Run: headless pygame with SDL's dummy video driver; simulated clock (each Clock.tick advances the game by its frame time, no real sleeping); random seed 0; keys injected as events and as key.get_pressed() state; no mouse input.
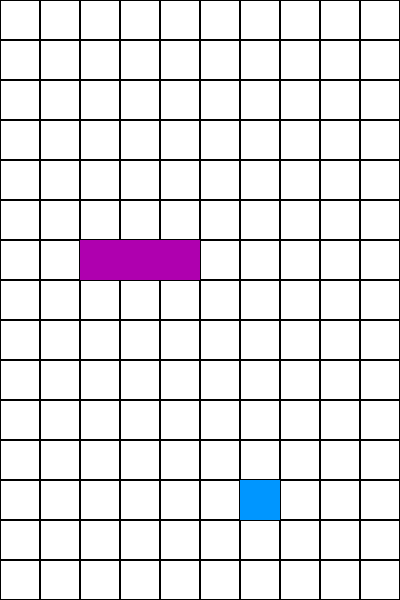
Frame 1 of 4 · flips 1–60 · no input
Frame 2 of 4 · flips 61–180 · tapped SPACE, RETURN · held RIGHT (→), D · screen unchanged from frame 1, image omitted
Frame 3 of 4 · flips 181–300 · held DOWN (↓), S · screen unchanged from frame 2, image omitted
Frame 4 of 4 · flips 301–420 · held LEFT (←), A, UP (↑), W · screen unchanged from frame 3, image omitted

The pygame program that drew these frames:

import time
import pygame
import random

pygame.init()


class Block:
    def __init__(self, x_pos, y_pos):
        self.x = x_pos
        self.y = y_pos


class Food:
    def __init__(self):
        x = random.randint(0, NB_COL - 1)
        y = random.randint(0, NB_ROW - 1)
        self.block = Block(x, y)
        self.color = (0, 150, 255)


    def draw_food(self):
        rect = pygame.Rect(self.block.x * CELL_SIZE, self.block.y * CELL_SIZE, CELL_SIZE, CELL_SIZE)
        pygame.draw.rect(screen, self.color, rect)


class Snake:
    def __init__(self):

        self.body = [Block(2, 6), Block(3, 6), Block(4, 6)]
        self.direction = "RIGHT"


    def draw_snake(self):
        for block in self.body:
            x_coord = block.x * CELL_SIZE
            y_coord = block.y * CELL_SIZE
            rect = pygame.Rect(x_coord, y_coord, CELL_SIZE, CELL_SIZE)
            pygame.draw.rect(screen, (175.5, 0, 175.5), rect)

    def move_snake(self):
        lenht_snake = len(self.body)
        hold_head = self.body[lenht_snake - 1]
        if self.direction == "RIGHT":
            new_head = Block(hold_head.x + 1, hold_head.y)
        elif self.direction == "LEFT":
            new_head = Block(hold_head.x - 1, hold_head.y)
        elif self.direction == "UP":
            new_head = Block(hold_head.x, hold_head.y - 1)
        else:
            new_head = Block(hold_head.x, hold_head.y + 1)
        self.body.append(new_head)



class Game:
    def __init__(self):
        self.snake = Snake()
        self.food = Food()
        self.score = 0

    def draw_elements(self):
        self.snake.draw_snake()
        self.food.draw_food()

    def update(self):
        self.snake.move_snake()
        self.check_head_on_food()
        self.check_GameOver()

    def check_head_on_food(self):
        snake_lenght = len(self.snake.body)
        head_snake = self.snake.body[snake_lenght - 1]
        if head_snake.x == self.food.block.x and head_snake.y == self.food.block.y:
            self.new_food()
        else:
            self.snake.body.pop(0)

    def new_food(self):
        loop_n_food = True
        while loop_n_food:
            count = 0
            for block in self.snake.body:
                if block.x == self.food.block.x and block.y == self.food.block.y:
                    count += 1
            if count == 0:
                self.score += 1
                loop_n_food = False
            else:
                self.food = Food()

    def check_GameOver(self):
        lenght_snake = len(self.snake.body)
        head_snake = self.snake.body[lenght_snake - 1]
        if lenght_snake == 149:
            time.sleep(2)
            print()
            print()
            print()
            print()
            print()
            print()
            print("TU")
            print("AS")
            print("FINIS")
            print("SNAKE")
            print("                                           PS: GG")
            pygame.quit()

        if (head_snake.x not in range(0, NB_COL)) or (head_snake.y not in range(0, NB_ROW)):
            print()
            print()
            print()
            print()
            print()
            print()
            print(f"TON SCORE EST DE {self.score} PT, ET TON SNAKE AVAIS {len(self.snake.body)} DE BLOCKS.")
            pygame.quit()

        for block in self.snake.body[0: lenght_snake - 1]:
            if block.x == head_snake.x and block.y == head_snake.y:
                print()
                print()
                print()
                print()
                print()
                print()
                print(f"TON SCORE EST DE {self.score} PT, ET TON SNAKE AVAIT {len(self.snake.body)} DE BLOCKS.")
                print("Merci d'avoir joué ^^")
                pygame.quit()


NB_COL = 10
NB_ROW = 15
CELL_SIZE = 40
screen = pygame.display.set_mode(size=(NB_COL * CELL_SIZE, NB_ROW * CELL_SIZE))
pygame.display.set_caption('Jeu Snake')

timer = pygame.time.Clock()
SCREEN_EVENT = pygame.USEREVENT
pygame.time.set_timer(SCREEN_EVENT, 217)

game = Game()

running = True


def show_grid():
    for i in range(0, NB_COL):
        for z in range(0, NB_ROW):
            rect = pygame.Rect(i * CELL_SIZE, z * CELL_SIZE, CELL_SIZE, CELL_SIZE)
            pygame.draw.rect(screen, (0, 0, 0), rect, width=1)


while running:
    for event in pygame.event.get():
        if event.type == pygame.QUIT:
            time.sleep(20)
            running = False

        if event.type == SCREEN_EVENT:
            game.update()

        if event.type == pygame.KEYDOWN:
            if event.key == pygame.K_RIGHT:
                if game.snake.direction != "LEFT":
                    game.snake.direction = "RIGHT"
            if event.key == pygame.K_LEFT:
                if game.snake.direction != "RIGHT":
                    game.snake.direction = "LEFT"
            if event.key == pygame.K_UP:
                if game.snake.direction != "DOWN":
                    game.snake.direction = "UP"
            if event.key == pygame.K_DOWN:
                if game.snake.direction != "UP":
                    game.snake.direction = "DOWN"


    screen.fill((255, 255, 255))
    show_grid()

    game.draw_elements()

    pygame.display.update()
    timer.tick(100)
pygame.quit()
